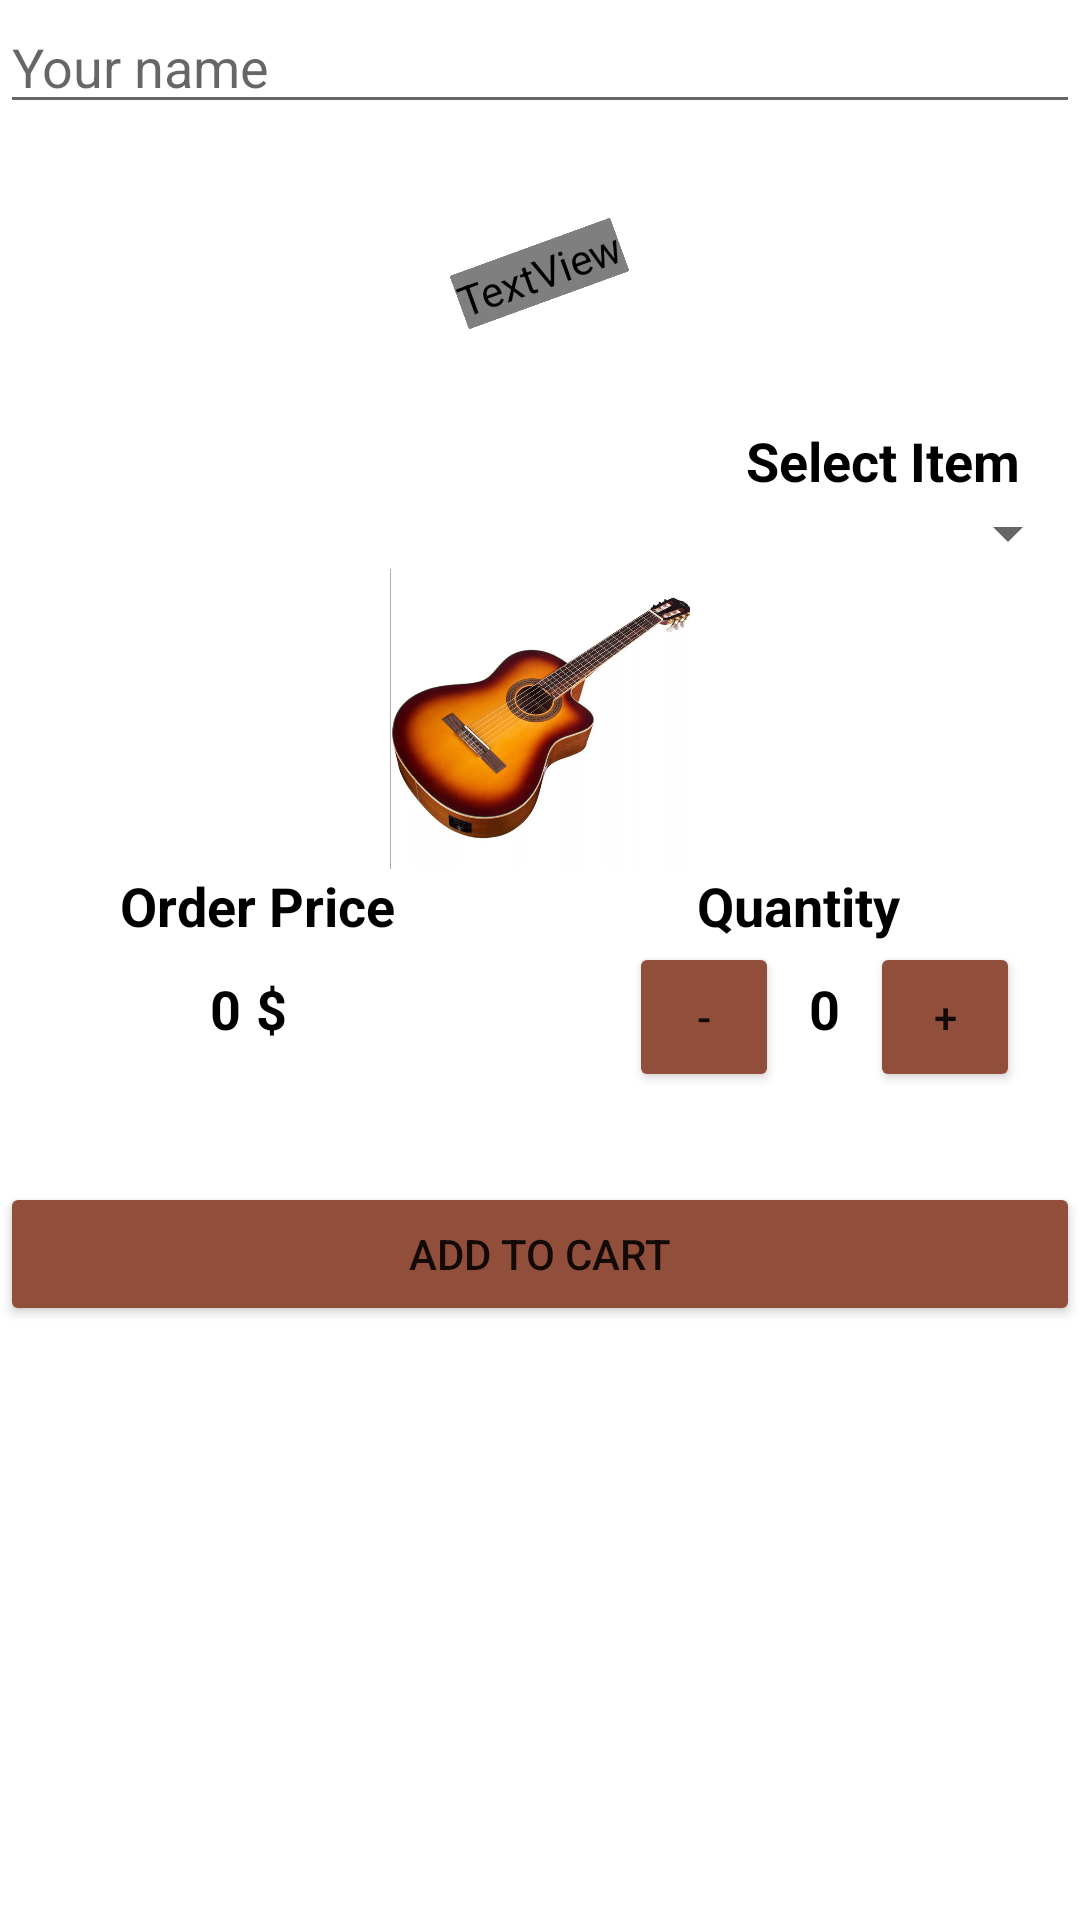

This screen was rendered from an Android layout file. Write that file and the resources it references.
<!-- AndroidManifest.xml: application theme Theme.MusicShop20212 -->
<!-- res/layout/activity_main.xml -->
<?xml version="1.0" encoding="utf-8"?>
<LinearLayout xmlns:android="http://schemas.android.com/apk/res/android"
    xmlns:app="http://schemas.android.com/apk/res-auto"
    xmlns:tools="http://schemas.android.com/tools"
    android:layout_width="match_parent"
    android:layout_height="match_parent"
    android:orientation="vertical"
    tools:context=".MainActivity"
    android:layout_margin="8dp">

    <EditText
        android:id="@+id/nameEditText"
        android:layout_width="match_parent"
        android:layout_height="wrap_content"
        android:ems="10"
        android:hint="Your name"
        android:inputType="textPersonName" />


    <RelativeLayout
        android:layout_width="match_parent"
        android:layout_height="wrap_content">

        <ImageView
            android:id="@+id/imageViewMusicShop"
            android:layout_width="match_parent"
            android:layout_height="100dp"
            android:scaleType="centerCrop"
            android:src="@drawable/music_shop" />

        <TextView
            android:id="@+id/textView"
            android:layout_width="wrap_content"
            android:layout_height="wrap_content"
            android:layout_centerInParent="true"
            android:fontFamily="@font/aclonica"
            android:rotation="-20"
            android:text="sale-30%"
            android:textColor="@color/white"
            android:textSize="28dp" />

    </RelativeLayout>

    <TextView
        android:id="@+id/textView2"
        android:layout_width="match_parent"
        android:layout_height="wrap_content"
        android:text="Select Item"
        android:textColor="@color/black"
        android:textStyle="bold"
        android:gravity="end"
        android:layout_marginRight="20dp"
        android:textSize="18sp"/>

    <Spinner
        android:id="@+id/spinner"
        android:layout_width="match_parent"
        android:layout_height="wrap_content" />

    <ImageView
        android:id="@+id/goodsImageView"
        android:layout_width="100dp"
        android:layout_height="100dp"
        android:layout_gravity="center"
        app:srcCompat="@drawable/guitar" />

    <RelativeLayout
        android:layout_width="match_parent"
        android:layout_height="wrap_content">

        <TextView
            android:id="@+id/priceTitleTextView"
            android:layout_width="match_parent"
            android:layout_height="wrap_content"
            android:text="Order Price"
            android:textColor="@color/black"
            android:textStyle="bold"
            android:gravity="start"
            android:layout_marginLeft="40dp"
            android:textSize="18sp"/>

        <TextView
            android:id="@+id/priceTextView"
            android:layout_width="wrap_content"
            android:layout_height="wrap_content"
            android:text="0"
            android:textColor="@color/black"
            android:textStyle="bold"
            android:gravity="start"
            android:layout_marginLeft="70dp"
            android:layout_marginTop="10dp"
            android:textSize="18sp"
            android:layout_below="@id/priceTitleTextView"
            />

        <TextView
            android:id="@+id/currencyTextView"
            android:layout_width="match_parent"
            android:layout_height="wrap_content"
            android:text="$"
            android:textColor="@color/black"
            android:textStyle="bold"
            android:layout_marginLeft="5dp"
            android:layout_marginTop="10dp"
            android:textSize="18sp"
            android:layout_toRightOf="@id/priceTextView"
            android:layout_below="@id/priceTitleTextView"
            />

        <TextView
            android:id="@+id/quantityTitleTextView"
            android:layout_width="match_parent"
            android:layout_height="wrap_content"
            android:text="Quantity"
            android:textColor="@color/black"
            android:textStyle="bold"
            android:gravity="end"
            android:layout_marginRight="60dp"
            android:textSize="18sp"/>

        <Button
            android:id="@+id/minusButton"
            android:layout_width="50dp"
            android:layout_height="50dp"
            android:text="-"
            android:onClick="decreaseQuantity"
            android:layout_toLeftOf="@id/quantityTextView"
            android:layout_below="@id/quantityTitleTextView"
            app:backgroundTint="@color/colorPrimaryDark"
            />

        <TextView
            android:id="@+id/quantityTextView"
            android:layout_width="wrap_content"
            android:layout_height="wrap_content"
            android:text="0"
            android:textColor="@color/black"
            android:textStyle="bold"
            android:layout_marginLeft="10dp"
            android:layout_marginRight="10dp"
            android:layout_marginTop="10dp"
            android:textSize="18sp"
            android:layout_below="@id/quantityTitleTextView"
            android:layout_toLeftOf="@id/plusButton"/>

        <Button
            android:id="@+id/plusButton"
            android:layout_width="50dp"
            android:layout_height="50dp"
            android:layout_below="@id/quantityTitleTextView"
            android:layout_alignParentRight="true"
            android:layout_marginRight="20dp"
            android:text="+"
            android:onClick="increaseQuantity"
            app:backgroundTint="@color/colorPrimaryDark"
            />


    </RelativeLayout>

    <Button
        android:id="@+id/button3"
        android:layout_width="match_parent"
        android:layout_height="wrap_content"
        android:layout_marginTop="30dp"
        android:text="Add to cart"
        android:onClick="addToCart"
        app:backgroundTint="@color/colorPrimaryDark" />


</LinearLayout>
<!-- resources referenced by this layout -->
<resources>
  <color name="black">#FF000000</color>
  <color name="colorPrimaryDark">#914F3B</color>
  <color name="white">#FFFFFFFF</color>
  <!-- drawable guitar: png bitmap (drawable-v24, 301662 bytes) -->
  <style name="Theme.MusicShop20212" parent="Theme.MaterialComponents.DayNight.DarkActionBar">
          
          <item name="colorPrimary">@color/purple_500</item>
          <item name="colorPrimaryVariant">@color/purple_700</item>
          <item name="colorOnPrimary">@color/white</item>
          
          <item name="colorSecondary">@color/teal_200</item>
          <item name="colorSecondaryVariant">@color/teal_700</item>
          <item name="colorOnSecondary">@color/black</item>
          
          <item name="android:statusBarColor" tools:targetApi="l">?attr/colorPrimaryVariant</item>
          
      </style>
  <color name="purple_500">#FF6200EE</color>
  <color name="purple_700">#FF3700B3</color>
  <color name="teal_200">#FF03DAC5</color>
  <color name="teal_700">#FF018786</color>
</resources>
